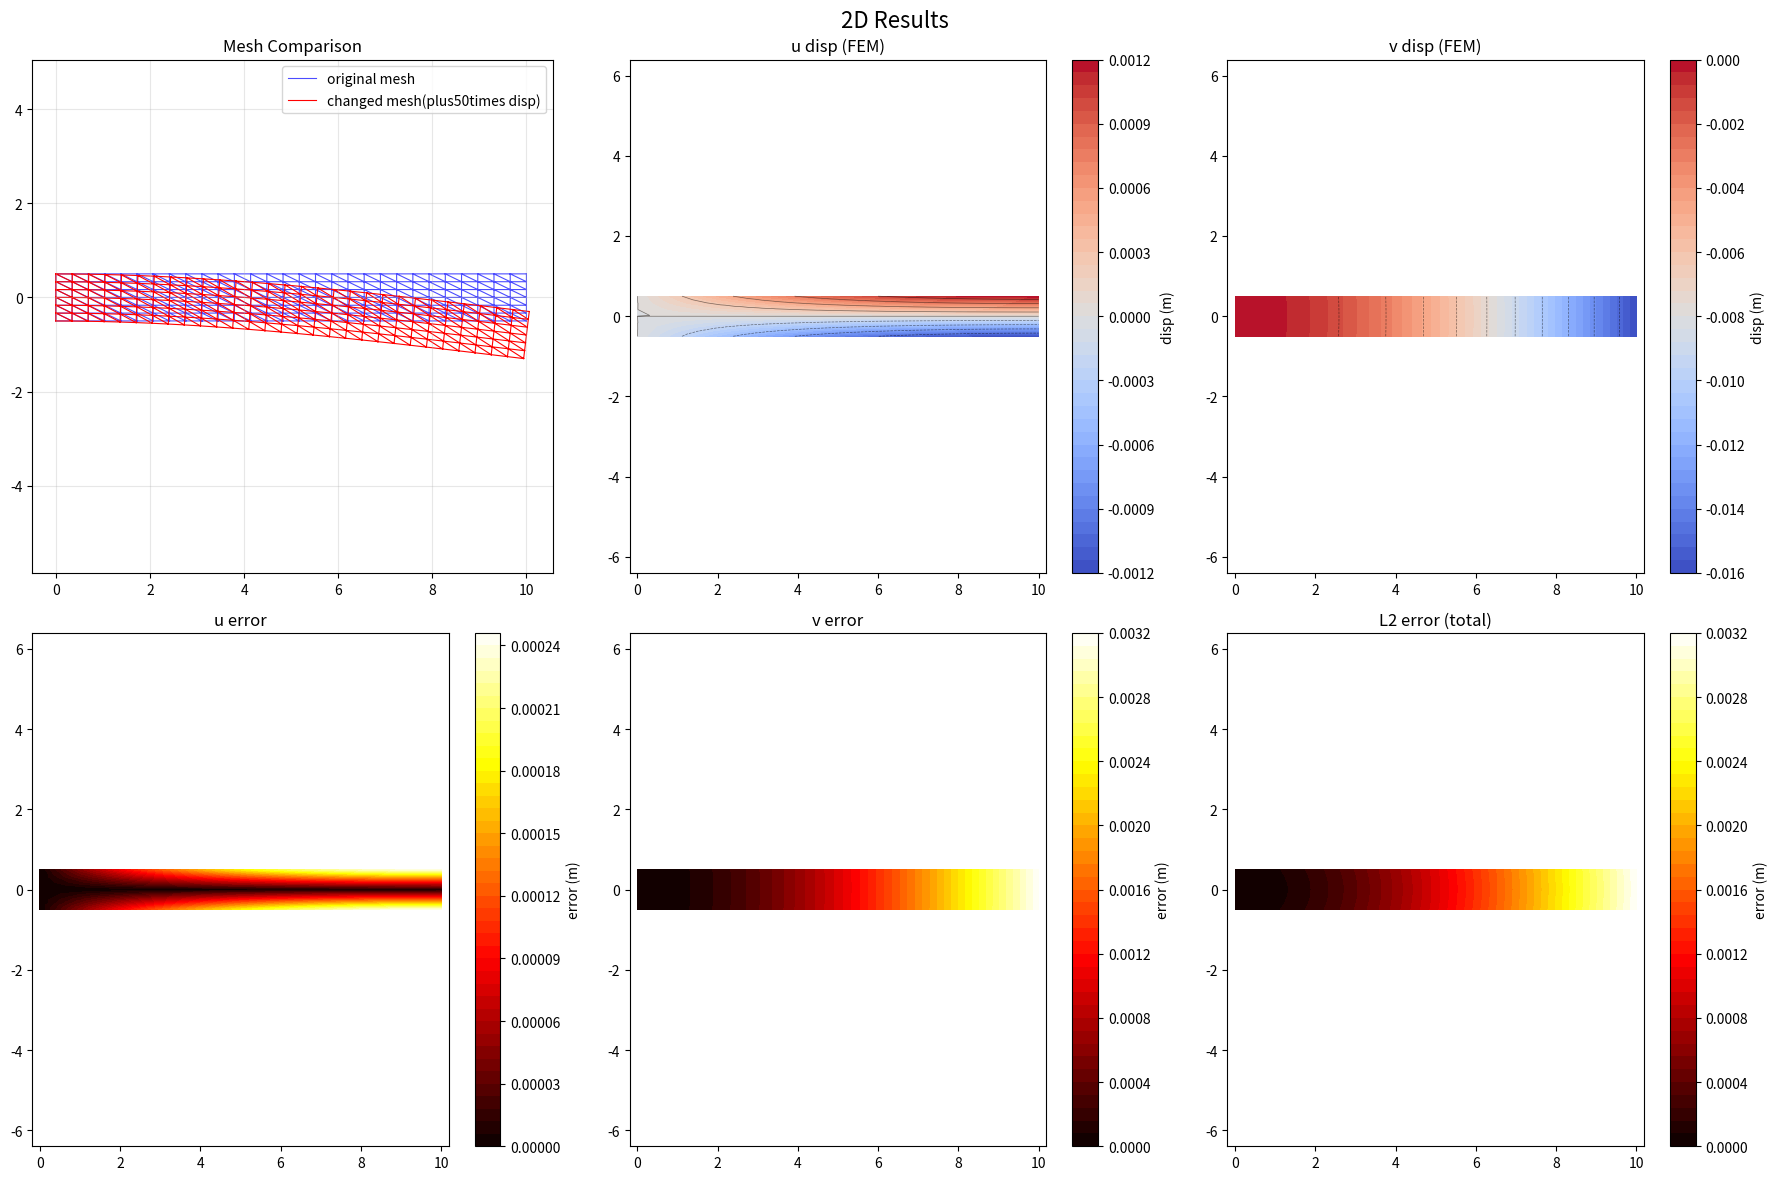
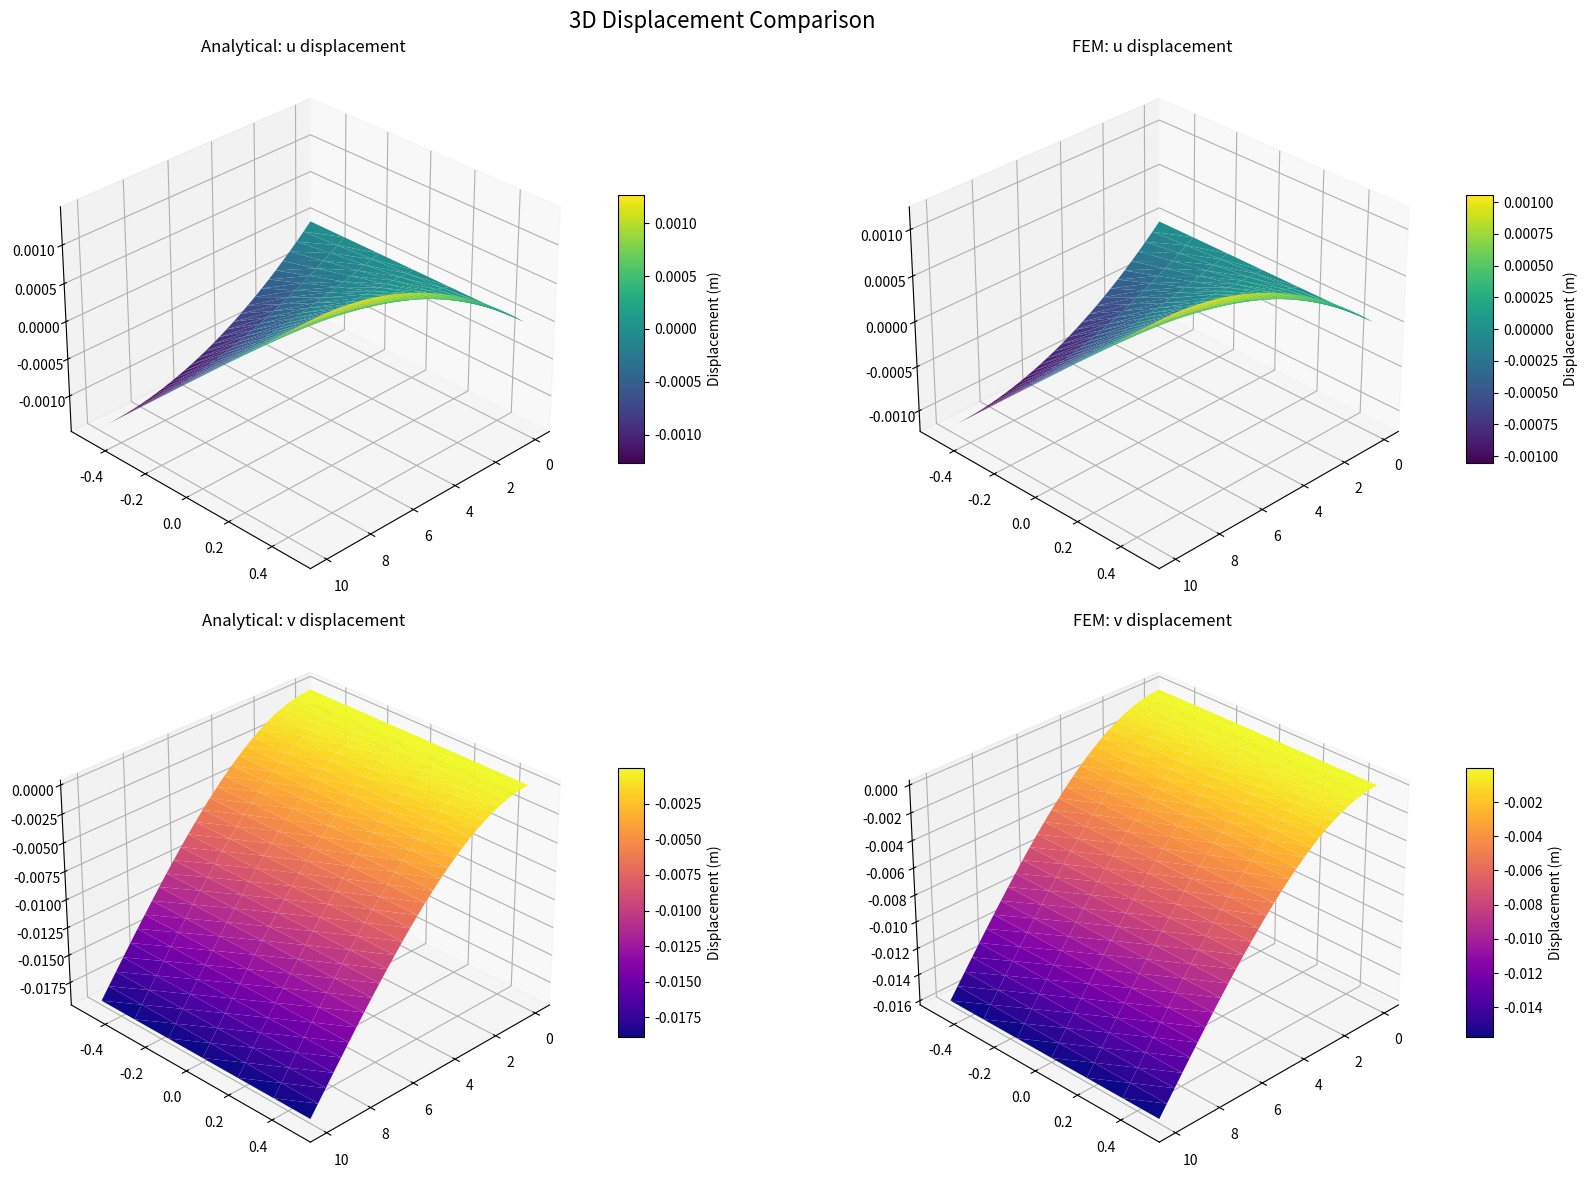

These charts were generated, in order, by the following Python code:
import numpy as np
import matplotlib.pyplot as plt
from matplotlib.tri import Triangulation
from scipy.sparse import lil_matrix, csr_matrix
from scipy.sparse.linalg import spsolve
import time
from mpl_toolkits.mplot3d import Axes3D

# ==================== 1. 参数定义 ====================
class BeamParameters:
    def __init__(self):
        self.L = 10.0          # 梁长度(m)
        self.D = 1.0           # 梁高度(m)
        self.E = 2.1e5           # 弹性模量(Pa)
        self.nu = 0.3          # 泊松比
        self.t = 1.0           # 厚度(m)
        self.Py = -1.0         # 自由端集中力(N)
        self.I = self.t * self.D**3 / 12  # 截面惯性矩(m^4)
        self.scale_factor = 50 # 位移可视化放大系数

# ==================== 2. 解析解函数 ====================
def analytical_solution(x, y, params):
    """Timoshenko梁理论解析解"""
    term1 = (6*params.L - 3*x)*x
    term2 = (2 + params.nu)*(y**2 - params.D**2/4)
    u = -params.Py*y/(6*params.E*params.I) * (term1 + term2)
    
    term3 = 3*params.nu*y**2*(params.L - x)
    term4 = (4 + 5*params.nu)*params.D**2*x/4
    term5 = (3*params.L - x)*x**2
    v = params.Py/(6*params.E*params.I) * (term3 + term4 + term5)
    return u, v

# ==================== 3. 网格生成 ====================
def generate_mesh(params, nx, ny):
    """生成结构化三角形网格"""
    x = np.linspace(0, params.L, nx)
    y = np.linspace(-params.D/2, params.D/2, ny)
    X, Y = np.meshgrid(x, y)
    nodes = np.column_stack((X.flatten(), Y.flatten()))
    
    elements = []
    for j in range(ny-1):
        for i in range(nx-1):
            n1 = j*nx + i
            n2 = j*nx + i+1
            n3 = (j+1)*nx + i
            n4 = (j+1)*nx + i+1
            elements.append([n1, n2, n3])
            elements.append([n2, n4, n3])
    
    return nodes, np.array(elements)

# ==================== 4. 有限元计算 ====================
def fem_solution(nodes, elements, params):
    """执行有限元计算"""
    nnodes = nodes.shape[0]
    ndof = 2 * nnodes
    
    K = assemble_stiffness_matrix(nodes, elements, params)
    
    U = np.zeros(ndof)
    F = np.zeros(ndof)
    
    fixed_nodes = [i for i in range(nnodes) if np.isclose(nodes[i,0], 0)]
    fixed_dofs = []
    for n in fixed_nodes:
        u, v = analytical_solution(nodes[n,0], nodes[n,1], params)
        U[2*n] = u
        U[2*n+1] = v
        fixed_dofs.extend([2*n, 2*n+1])
    
    free_end_nodes = [i for i in range(nnodes) if np.isclose(nodes[i,0], params.L)]
    if free_end_nodes:
        force_node = free_end_nodes[np.argmin(np.abs(nodes[free_end_nodes,1]))]
        F[2*force_node+1] = params.Py
    
    free_dofs = np.setdiff1d(np.arange(ndof), fixed_dofs)
    K_free = K[free_dofs,:][:,free_dofs]
    F_eff = F[free_dofs] - K[free_dofs,:][:,fixed_dofs] @ U[fixed_dofs]
    
    U[free_dofs] = spsolve(K_free, F_eff)
    
    return U



def assemble_stiffness_matrix(nodes, elements, params):
    """组装刚度矩阵"""
    nnodes = nodes.shape[0]
    K = lil_matrix((2*nnodes, 2*nnodes))
    
    D = params.E/(1-params.nu**2) * np.array([
        [1, params.nu, 0],
        [params.nu, 1, 0],
        [0, 0, (1-params.nu)/2]
    ])
    
    for elem in elements:
        x = nodes[elem, 0]
        y = nodes[elem, 1]
        
        Ke = triangle_stiffness_matrix(x, y, D, params.t)
        
        dofs = np.array([2*elem[0], 2*elem[0]+1,
                        2*elem[1], 2*elem[1]+1,
                        2*elem[2], 2*elem[2]+1]).flatten()
        
        for i in range(6):
            for j in range(6):
                K[dofs[i], dofs[j]] += Ke[i,j]
    
    return csr_matrix(K)

def triangle_stiffness_matrix(x, y, D, t):
    """三角形单元刚度矩阵"""
    area = 0.5 * abs((x[1]-x[0])*(y[2]-y[0]) - (y[1]-y[0])*(x[2]-x[0]))
    
    b = np.array([y[1]-y[2], y[2]-y[0], y[0]-y[1]])
    c = np.array([x[2]-x[1], x[0]-x[2], x[1]-x[0]])
    
    B = np.zeros((3,6))
    B[0,0::2] = b
    B[1,1::2] = c
    B[2,0::2] = c
    B[2,1::2] = b
    B /= (2*area)
    
    return t * area * B.T @ D @ B

# ==================== 5. 结果可视化 ====================
def plot_results(nodes, elements, U_fem, params):
    """绘制所有结果图形"""
    plt.close('all')
    
    # 准备数据
    tri = Triangulation(nodes[:,0], nodes[:,1], elements)
    u_fem = U_fem[::2]
    v_fem = U_fem[1::2]
    
    u_ana = np.zeros_like(u_fem)
    v_ana = np.zeros_like(v_fem)
    for i, (x, y) in enumerate(nodes):
        u_ana[i], v_ana[i] = analytical_solution(x, y, params)
    
    u_error = np.abs(u_fem - u_ana)
    v_error = np.abs(v_fem - v_ana)
    total_error = np.sqrt(u_error**2 + v_error**2)
    deformed_nodes = nodes + params.scale_factor * np.column_stack((u_fem, v_fem))
    free_end = np.isclose(nodes[:,0], params.L)
    
    # ========== 第一个Figure：2D图 ==========
    fig1 = plt.figure(figsize=(18, 12))
    fig1.suptitle('2D Results', fontsize=16)
    
    # 网格对比图
    ax1 = fig1.add_subplot(2, 3, 1)
    ax1.triplot(tri, 'b-', lw=0.8, alpha=0.7, label='original mesh')
    deformed_tri = Triangulation(deformed_nodes[:,0], deformed_nodes[:,1], elements)
    ax1.triplot(deformed_tri, 'r-', lw=0.8, label=f'changed mesh(plus{params.scale_factor}times disp)')
    ax1.set_title('Mesh Comparison')
    ax1.legend()
    ax1.axis('equal')
    ax1.grid(True, alpha=0.3)
    
    # u方向位移
    ax2 = fig1.add_subplot(2, 3, 2)
    contour2 = ax2.tricontourf(tri, u_fem, levels=40, cmap='coolwarm')
    ax2.tricontour(tri, u_fem, levels=10, colors='k', linewidths=0.5, alpha=0.5)
    fig1.colorbar(contour2, ax=ax2, label='disp (m)')
    ax2.set_title('u disp (FEM)')
    ax2.axis('equal')
    
    # v方向位移
    ax3 = fig1.add_subplot(2, 3, 3)
    contour3 = ax3.tricontourf(tri, v_fem, levels=40, cmap='coolwarm')
    ax3.tricontour(tri, v_fem, levels=10, colors='k', linewidths=0.5, alpha=0.5)
    fig1.colorbar(contour3, ax=ax3, label='disp (m)')
    ax3.set_title('v disp (FEM)')
    ax3.axis('equal')
    
    # u方向误差
    ax4 = fig1.add_subplot(2, 3, 4)
    contour4 = ax4.tricontourf(tri, u_error, levels=40, cmap='hot')
    fig1.colorbar(contour4, ax=ax4, label='error (m)')
    ax4.set_title('u error')
    ax4.axis('equal')
    
    # v方向误差
    ax5 = fig1.add_subplot(2, 3, 5)
    contour5 = ax5.tricontourf(tri, v_error, levels=40, cmap='hot')
    fig1.colorbar(contour5, ax=ax5, label='error (m)')
    ax5.set_title('v error')
    ax5.axis('equal')
    
    # 总误差
    ax6 = fig1.add_subplot(2, 3, 6)
    contour6 = ax6.tricontourf(tri, total_error, levels=40, cmap='hot')
    fig1.colorbar(contour6, ax=ax6, label='error (m)')
    ax6.set_title('L2 error (total)')
    ax6.axis('equal')
    
    plt.tight_layout()
    
    # ========== 第二个Figure：3D云图 ==========
    fig2 = plt.figure(figsize=(18, 12))
    fig2.suptitle('3D Displacement Comparison', fontsize=16)
    
    # u方向解析解三维云图
    ax7 = fig2.add_subplot(2, 2, 1, projection='3d')
    surf7 = ax7.plot_trisurf(nodes[:,0], nodes[:,1], u_ana, 
                           triangles=elements, cmap='viridis', edgecolor='none')
    fig2.colorbar(surf7, ax=ax7, shrink=0.5, aspect=10, label='Displacement (m)')
    ax7.set_title('Analytical: u displacement')
    ax7.view_init(elev=30, azim=45)
    
    # u方向有限元解三维云图
    ax8 = fig2.add_subplot(2, 2, 2, projection='3d')
    surf8 = ax8.plot_trisurf(nodes[:,0], nodes[:,1], u_fem, 
                           triangles=elements, cmap='viridis', edgecolor='none')
    fig2.colorbar(surf8, ax=ax8, shrink=0.5, aspect=10, label='Displacement (m)')
    ax8.set_title('FEM: u displacement')
    ax8.view_init(elev=30, azim=45)
    
    # v方向解析解三维云图
    ax9 = fig2.add_subplot(2, 2, 3, projection='3d')
    surf9 = ax9.plot_trisurf(nodes[:,0], nodes[:,1], v_ana, 
                           triangles=elements, cmap='plasma', edgecolor='none')
    fig2.colorbar(surf9, ax=ax9, shrink=0.5, aspect=10, label='Displacement (m)')
    ax9.set_title('Analytical: v displacement')
    ax9.view_init(elev=30, azim=45)
    
    # v方向有限元解三维云图
    ax10 = fig2.add_subplot(2, 2, 4, projection='3d')
    surf10 = ax10.plot_trisurf(nodes[:,0], nodes[:,1], v_fem, 
                            triangles=elements, cmap='plasma', edgecolor='none')
    fig2.colorbar(surf10, ax=ax10, shrink=0.5, aspect=10, label='Displacement (m)')
    ax10.set_title('FEM: v displacement')
    ax10.view_init(elev=30, azim=45)
    
    plt.tight_layout()
    
    # 保存图形
    fig1.savefig('2d_results.png', dpi=300, bbox_inches='tight')
    fig2.savefig('3d_results.png', dpi=300, bbox_inches='tight')
    
    plt.show()

# ==================== 主程序 ====================
if __name__ == "__main__":
    # 初始化参数
    params = BeamParameters()
    
    # 生成网格
    nodes, elements = generate_mesh(params, nx=30, ny=7)
    print(f"网格生成完成: {nodes.shape[0]}节点, {elements.shape[0]}单元")
    
    # 有限元计算
    start_time = time.time()
    U_fem = fem_solution(nodes, elements, params)
    print(f"有限元计算完成: {time.time()-start_time:.2f}秒")
    
    # 计算误差
    u_fem = U_fem[::2]
    v_fem = U_fem[1::2]
    error = np.zeros_like(u_fem)
    for i, (x, y) in enumerate(nodes):
        u_ana, v_ana = analytical_solution(x, y, params)
        error[i] = np.sqrt((u_fem[i]-u_ana)**2 + (v_fem[i]-v_ana)**2)
    print(f"最大位移误差: {np.max(error):.2e} m")
    
    # 可视化所有结果
    plot_results(nodes, elements, U_fem, params)